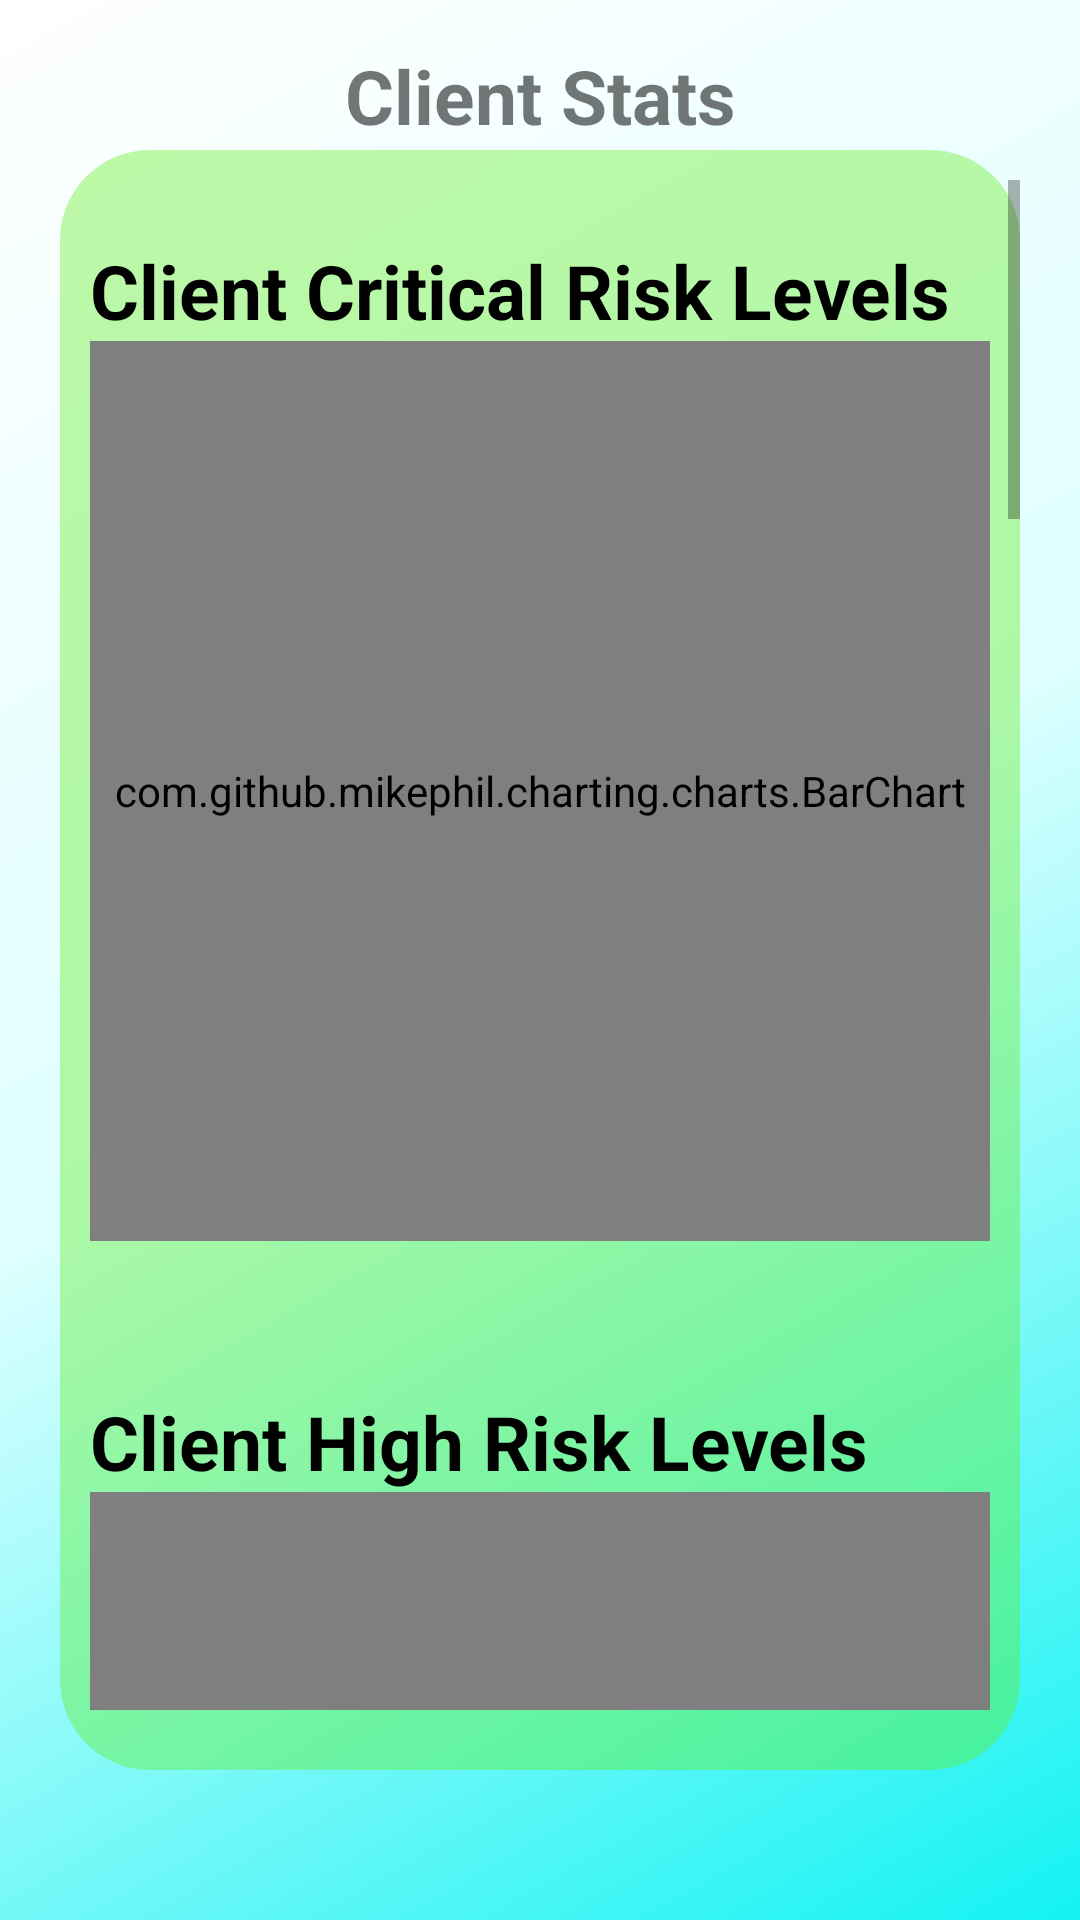

The Android layout XML behind this screen, and the referenced resources:
<!-- AndroidManifest.xml: application theme AppTheme.NoActionBar -->
<!-- res/layout/fragment_client_stats.xml -->
<?xml version="1.0" encoding="utf-8"?>
<FrameLayout xmlns:android="http://schemas.android.com/apk/res/android"
    xmlns:tools="http://schemas.android.com/tools"
    android:layout_width="match_parent"
    android:layout_height="match_parent"
    tools:context=".UI.statsFragment.ClientStatsFragment"
    android:background="@drawable/backgroundgradient">

    <TextView
        android:layout_width="match_parent"
        android:layout_height="wrap_content"
        android:layout_marginTop="15dp"
        android:gravity="center"
        android:textAlignment="center"
        android:textSize="25dp"
        android:textStyle="bold"
        android:text="Client Stats"/>

    <RelativeLayout
        android:id="@+id/relativeLayout"
        android:layout_width="match_parent"
        android:layout_height="match_parent"
        android:layout_marginStart="20dp"
        android:layout_marginLeft="20dp"
        android:layout_marginTop="50dp"
        android:layout_marginEnd="20dp"
        android:layout_marginRight="20dp"
        android:layout_marginBottom="50dp"
        android:background="@drawable/loginpageroundstyle"
        android:orientation="horizontal"
        android:radius="100dp">

        <ScrollView
            android:layout_width="match_parent"
            android:layout_height="match_parent"
            android:layout_marginTop="10dp"
            android:layout_marginBottom="20dp">

            <LinearLayout
                android:layout_width="match_parent"
                android:layout_height="wrap_content"
                android:layout_marginLeft="10dp"
                android:layout_marginTop="20dp"
                android:layout_marginRight="10dp"
                android:layout_marginBottom="20dp"
                android:orientation="vertical">

                <TextView
                    android:layout_width="wrap_content"
                    android:layout_height="wrap_content"
                    android:textColor="@color/black"
                    android:textSize="25dp"
                    android:textStyle="bold"
                    android:text="Client Critical Risk Levels"/>

                <com.github.mikephil.charting.charts.BarChart
                    android:id="@+id/client_critical_graph"
                    android:layout_width="match_parent"
                    android:layout_height="300dp"
                    android:background="@color/white" />

                <TextView
                    android:layout_width="wrap_content"
                    android:layout_height="wrap_content"
                    android:textColor="@color/black"
                    android:layout_marginTop="50dp"
                    android:textSize="25dp"
                    android:textStyle="bold"
                    android:text="Client High Risk Levels"/>

                <com.github.mikephil.charting.charts.BarChart
                    android:id="@+id/client_high_graph"
                    android:layout_width="match_parent"
                    android:layout_height="300dp"
                    android:background="@color/white" />

                <TextView
                    android:layout_width="wrap_content"
                    android:layout_height="wrap_content"
                    android:textColor="@color/black"
                    android:textSize="25dp"
                    android:layout_marginTop="50dp"
                    android:textStyle="bold"
                    android:text="Client Medium Risk Levels"/>

                <com.github.mikephil.charting.charts.BarChart
                    android:id="@+id/client_medium_graph"
                    android:layout_width="match_parent"
                    android:layout_height="300dp"
                    android:background="@color/white" />

                <TextView
                    android:layout_width="wrap_content"
                    android:layout_height="wrap_content"
                    android:textColor="@color/black"
                    android:textSize="25dp"
                    android:layout_marginTop="50dp"
                    android:textStyle="bold"
                    android:text="Client Low Risk Levels"/>

                <com.github.mikephil.charting.charts.BarChart
                    android:id="@+id/client_low_graph"
                    android:layout_width="match_parent"
                    android:layout_height="300dp"
                    android:background="@color/white" />

                <TextView
                    android:layout_width="wrap_content"
                    android:layout_height="wrap_content"
                    android:textColor="@color/black"
                    android:layout_marginTop="50dp"
                    android:textSize="25dp"
                    android:textStyle="bold"
                    android:text="Critical Risk Levels Per Zone"/>

                <com.github.mikephil.charting.charts.BarChart
                    android:id="@+id/client_zoneCritical_graph"
                    android:layout_width="match_parent"
                    android:layout_height="300dp"
                    android:background="@color/white" />

                <TextView
                    android:layout_width="wrap_content"
                    android:layout_height="wrap_content"
                    android:textColor="@color/black"
                    android:layout_marginTop="50dp"
                    android:textSize="25dp"
                    android:textStyle="bold"
                    android:text="High Risk Levels Per Zone"/>

                <com.github.mikephil.charting.charts.BarChart
                    android:id="@+id/client_zoneHigh_graph"
                    android:layout_width="match_parent"
                    android:layout_height="300dp"
                    android:background="@color/white" />

            </LinearLayout>
        </ScrollView>
    </RelativeLayout>

</FrameLayout>
<!-- resources referenced by this layout -->
<resources>
  <color name="black">#FF000000</color>
  <color name="white">#FFFFFFFF</color>
  <!-- drawable backgroundgradient (drawable) -->
  <?xml version="1.0" encoding="utf-8"?>
  <shape xmlns:android="http://schemas.android.com/apk/res/android">
      <gradient
          android:startColor="#13F2F2"
          android:centerColor="#DEFFFF"
          android:endColor="@color/white"
          android:angle="135"
          />
  </shape>
  <!-- drawable loginpageroundstyle (drawable) -->
  <?xml version="1.0" encoding="utf-8"?>
  <shape xmlns:android="http://schemas.android.com/apk/res/android">
      <corners android:radius = "30dp"/>
      <solid
          android:color="#6661ED24"
          android:alpha = "0.3"
          />
  
  </shape>
  <style name="AppTheme.NoActionBar" parent="Theme.AppCompat.Light.DarkActionBar">
          <item name="windowActionBar">false</item>
          <item name="windowNoTitle">true</item>
          <item name="android:windowFullscreen">true</item>
      </style>
</resources>
